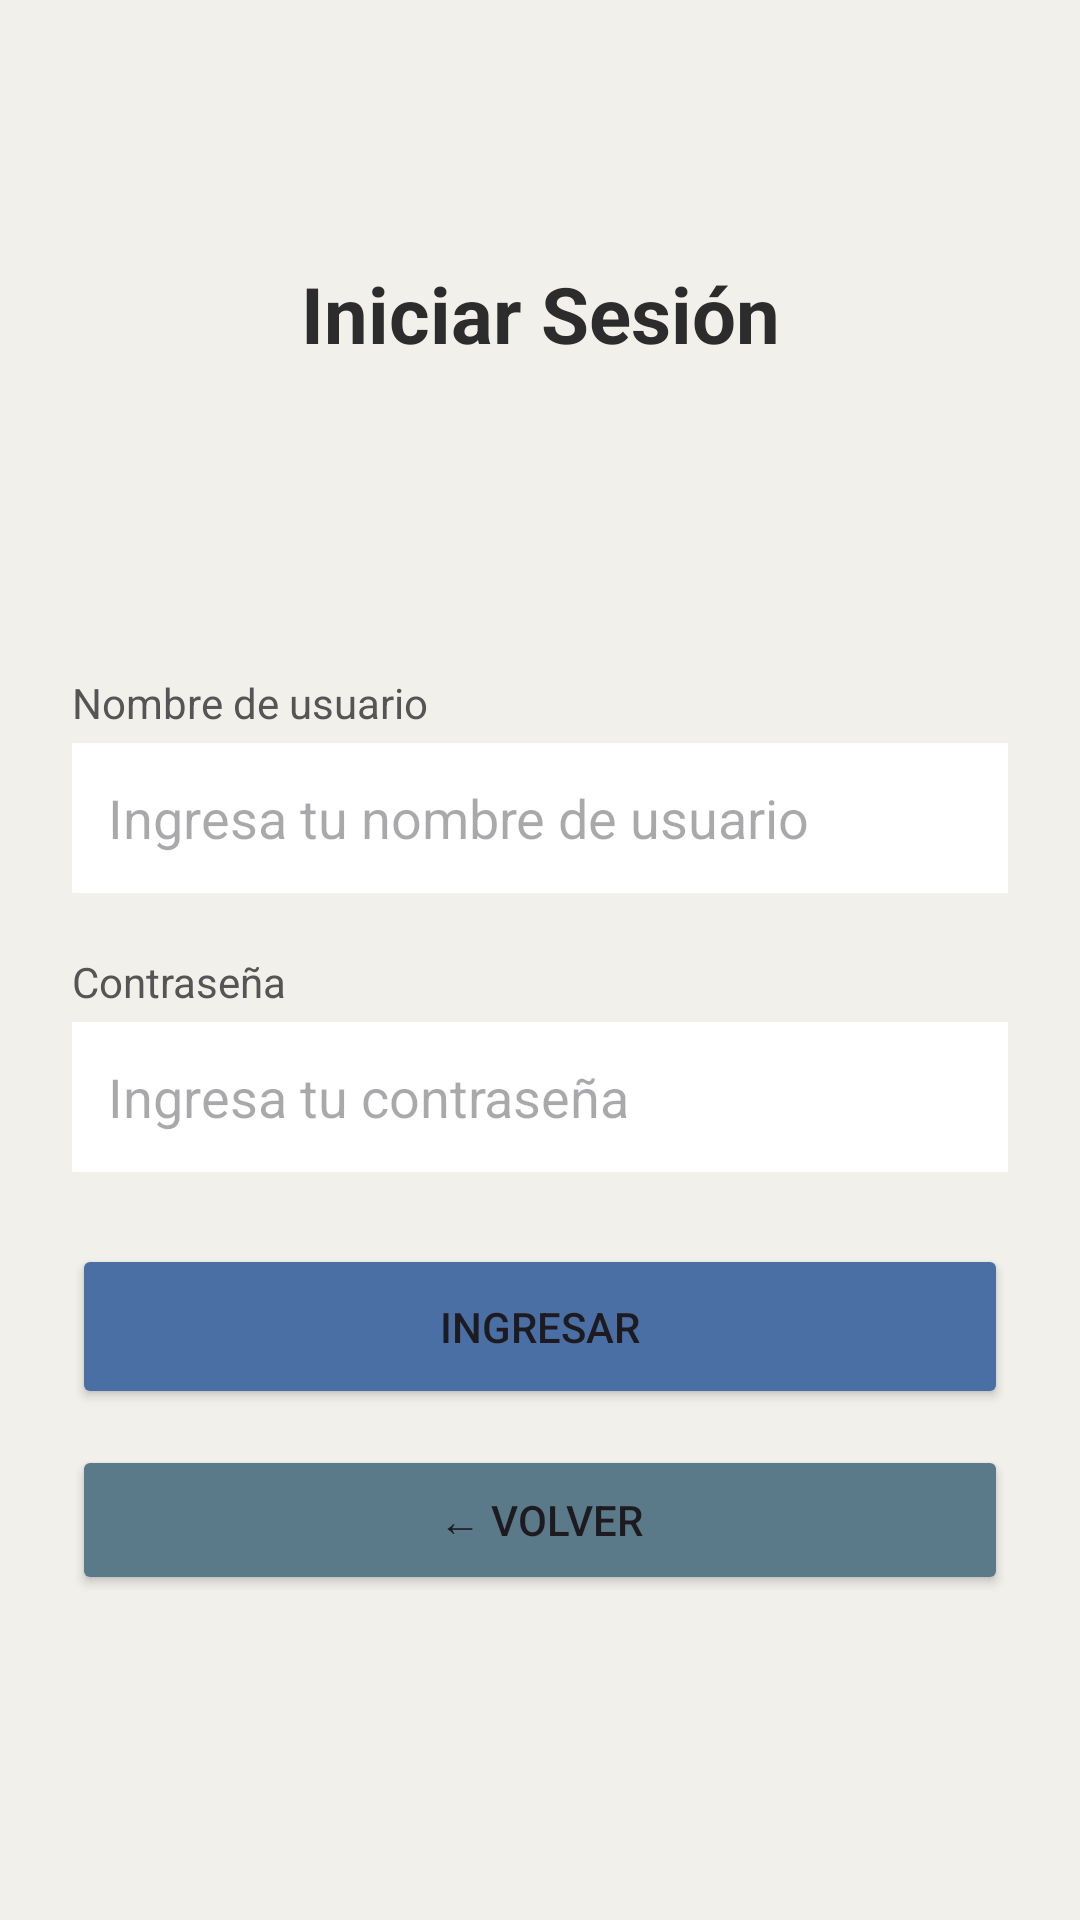

This screen was rendered from an Android layout file. Write that file and the resources it references.
<!-- AndroidManifest.xml: application theme Theme.ProyectoFunciones -->
<!-- res/layout/activity_login.xml -->
<?xml version="1.0" encoding="utf-8"?>
<androidx.constraintlayout.widget.ConstraintLayout
    xmlns:android="http://schemas.android.com/apk/res/android"
    xmlns:app="http://schemas.android.com/apk/res-auto"
    android:layout_width="match_parent"
    android:layout_height="match_parent"
    android:padding="24dp"
    android:background="#F2F0EB">

    <TextView
        android:id="@+id/tvTitulo"
        android:layout_width="0dp"
        android:layout_height="wrap_content"
        android:text="Iniciar Sesión"
        android:textSize="26sp"
        android:textStyle="bold"
        android:textColor="#2C2C2C"
        android:gravity="center"
        app:layout_constraintTop_toTopOf="parent"
        app:layout_constraintStart_toStartOf="parent"
        app:layout_constraintEnd_toEndOf="parent"
        app:layout_constraintBottom_toTopOf="@id/lblUsername"
        android:layout_marginBottom="40dp"/>

    <TextView
        android:id="@+id/lblUsername"
        android:layout_width="0dp"
        android:layout_height="wrap_content"
        android:text="Nombre de usuario"
        android:textSize="14sp"
        android:textColor="#555555"
        app:layout_constraintTop_toTopOf="parent"
        app:layout_constraintBottom_toBottomOf="parent"
        app:layout_constraintStart_toStartOf="parent"
        app:layout_constraintEnd_toEndOf="parent"
        app:layout_constraintVertical_bias="0.35"/>

    <EditText
        android:id="@+id/etUsername"
        android:layout_width="0dp"
        android:layout_height="50dp"
        android:hint="Ingresa tu nombre de usuario"
        android:inputType="textNoSuggestions"
        android:background="@android:color/white"
        android:paddingStart="12dp"
        android:layout_marginTop="4dp"
        app:layout_constraintTop_toBottomOf="@id/lblUsername"
        app:layout_constraintStart_toStartOf="parent"
        app:layout_constraintEnd_toEndOf="parent"/>

    <TextView
        android:id="@+id/lblPassword"
        android:layout_width="0dp"
        android:layout_height="wrap_content"
        android:text="Contraseña"
        android:textSize="14sp"
        android:textColor="#555555"
        android:layout_marginTop="20dp"
        app:layout_constraintTop_toBottomOf="@id/etUsername"
        app:layout_constraintStart_toStartOf="parent"
        app:layout_constraintEnd_toEndOf="parent"/>

    <EditText
        android:id="@+id/etPassword"
        android:layout_width="0dp"
        android:layout_height="50dp"
        android:hint="Ingresa tu contraseña"
        android:inputType="text"
        android:background="@android:color/white"
        android:paddingStart="12dp"
        android:layout_marginTop="4dp"
        app:layout_constraintTop_toBottomOf="@id/lblPassword"
        app:layout_constraintStart_toStartOf="parent"
        app:layout_constraintEnd_toEndOf="parent"/>

    <Button
        android:id="@+id/btnIngresar"
        android:layout_width="0dp"
        android:layout_height="55dp"
        android:text="Ingresar"
        android:backgroundTint="#4A6FA5"
        android:onClick="ingresar"
        android:layout_marginTop="24dp"
        app:layout_constraintTop_toBottomOf="@id/etPassword"
        app:layout_constraintStart_toStartOf="parent"
        app:layout_constraintEnd_toEndOf="parent"/>

    
    <Button
        android:id="@+id/btnVolver"
        android:layout_width="0dp"
        android:layout_height="50dp"
        android:text="← Volver"
        android:backgroundTint="#5A7A8A"
        android:onClick="volver"
        android:layout_marginTop="12dp"
        app:layout_constraintTop_toBottomOf="@id/btnIngresar"
        app:layout_constraintStart_toStartOf="parent"
        app:layout_constraintEnd_toEndOf="parent"/>

</androidx.constraintlayout.widget.ConstraintLayout>
<!-- resources referenced by this layout -->
<resources>
  <style name="Theme.ProyectoFunciones" parent="Base.Theme.ProyectoFunciones" />
  <style name="Base.Theme.ProyectoFunciones" parent="Theme.Material3.DayNight.NoActionBar">
          
          
      </style>
</resources>
